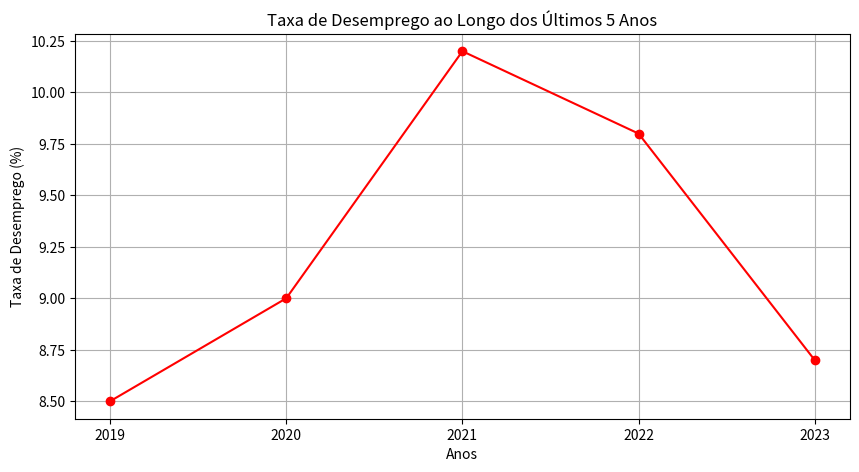

Source code (Python):
#grafico desemprego
import matplotlib.pyplot as plt

# Dados da taxa de desemprego (exemplo)
anos = ['2019', '2020', '2021', '2022', '2023']
taxa_desemprego = [8.5, 9.0, 10.2, 9.8, 8.7]

# Criar o gráfico
plt.figure(figsize=(10, 5))
plt.plot(anos, taxa_desemprego, marker='o', linestyle='-', color='r')

# Adicionar título e rótulos aos eixos
plt.title('Taxa de Desemprego ao Longo dos Últimos 5 Anos')
plt.xlabel('Anos')
plt.ylabel('Taxa de Desemprego (%)')

# Adicionar grade
plt.grid(True)

# Mostrar o gráfico
plt.show()
